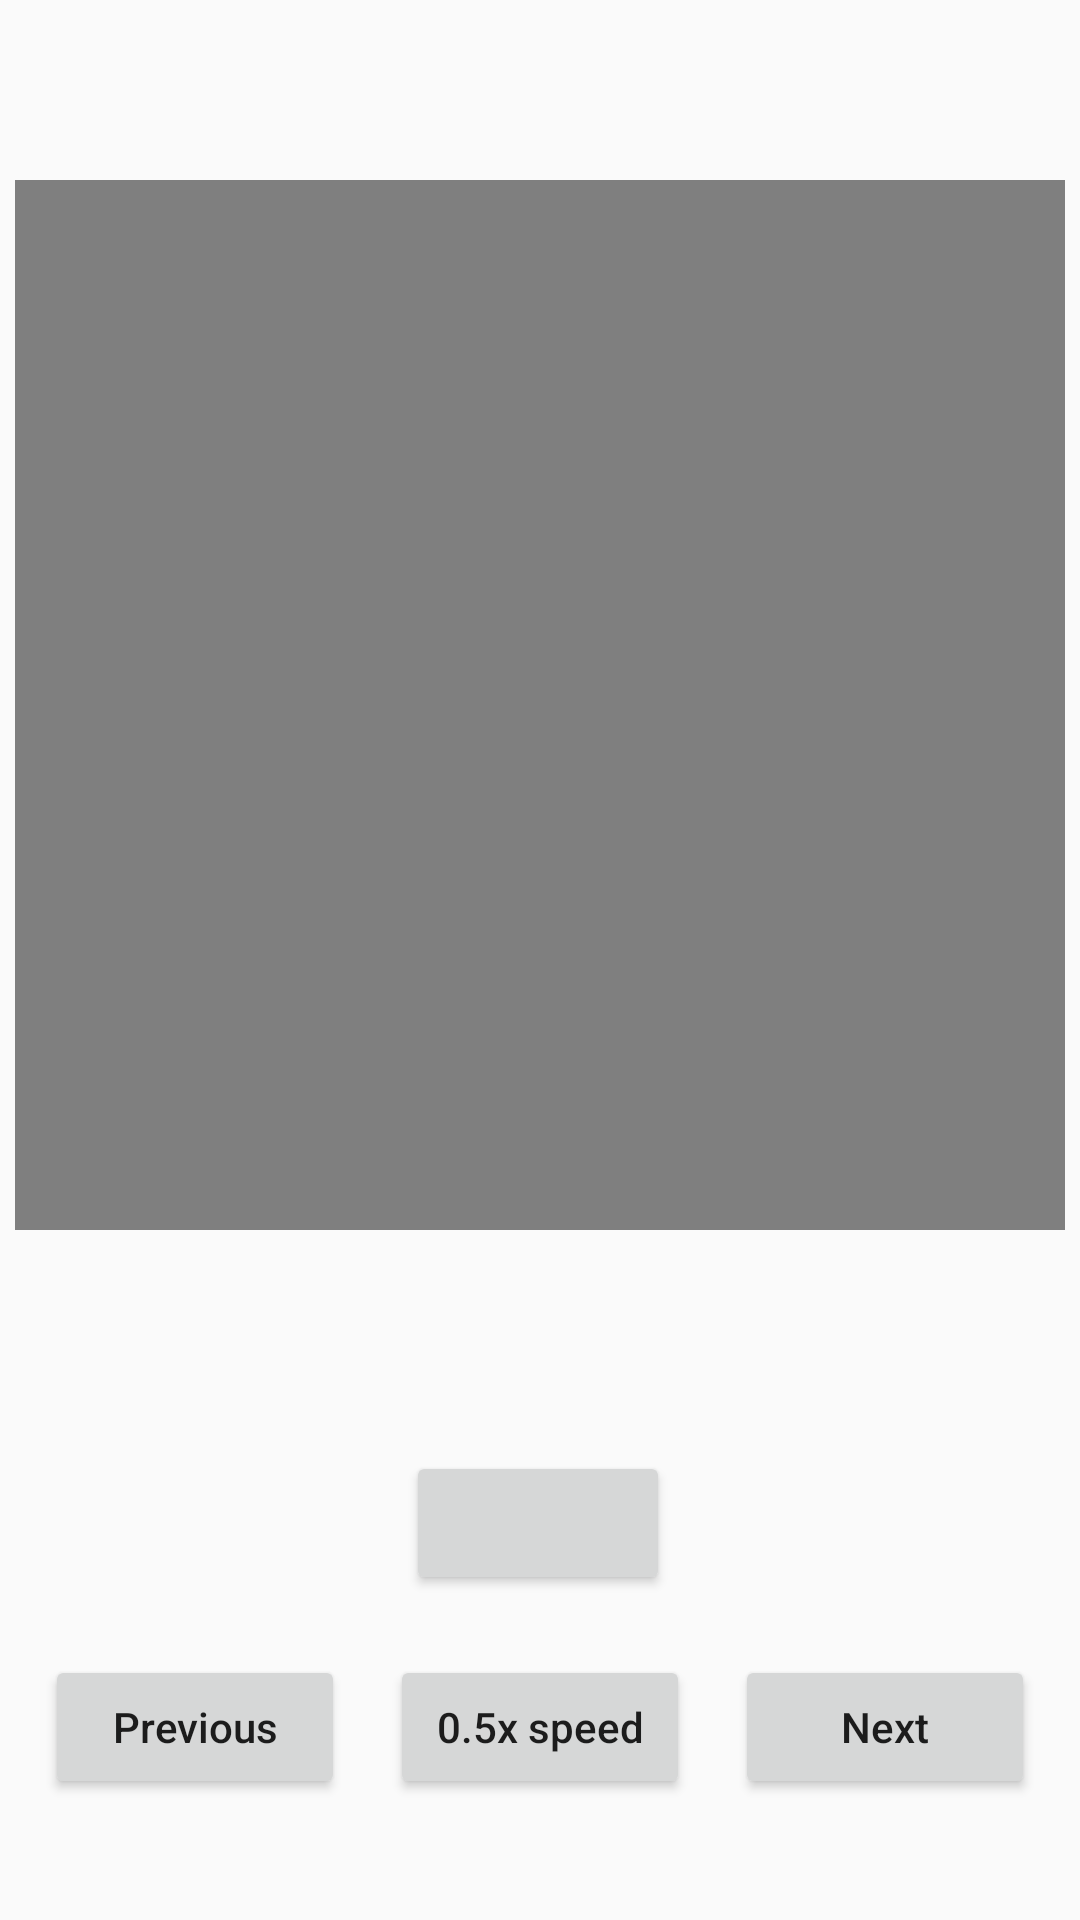

Layout XML and referenced resources for this Android screen:
<!-- AndroidManifest.xml: application theme Theme.Shine -->
<!-- res/layout/dictionary.xml -->
<?xml version="1.0" encoding="utf-8"?>
<androidx.constraintlayout.widget.ConstraintLayout xmlns:android="http://schemas.android.com/apk/res/android"
    xmlns:app="http://schemas.android.com/apk/res-auto"
    xmlns:tools="http://schemas.android.com/tools"
    android:layout_width="match_parent"
    android:layout_height="match_parent"
    tools:context=".MainActivity">

    

    <VideoView
        android:id="@+id/video"
        android:layout_width="350dp"
        android:layout_height="350dp"
        android:layout_marginTop="60dp"
        app:layout_constraintEnd_toEndOf="parent"
        app:layout_constraintStart_toStartOf="parent"
        app:layout_constraintTop_toTopOf="parent" />
        

    <TextView
        android:id="@+id/word"
        android:layout_width="wrap_content"
        android:layout_height="wrap_content"
        app:layout_constraintEnd_toEndOf="parent"
        app:layout_constraintStart_toStartOf="parent"
        app:layout_constraintTop_toBottomOf="@+id/video"
        android:layout_centerInParent="true"
        android:layout_marginTop="20dp"
        android:textSize="25sp"
        android:text="" />

    <Button
        android:id="@+id/playButton"
        android:layout_width="wrap_content"
        android:layout_height="wrap_content"
        android:layout_marginTop="20dp"
        android:textAllCaps="false"
        app:layout_constraintEnd_toEndOf="parent"
        app:layout_constraintHorizontal_bias="0.498"
        app:layout_constraintStart_toStartOf="parent"
        app:layout_constraintTop_toBottomOf="@+id/word" />

    <Button
        android:id="@+id/leftButton"
        android:layout_width="100dp"
        android:layout_height="wrap_content"
        android:layout_marginTop="20dp"
        android:textAllCaps="false"
        android:text="@string/left"
        app:layout_constraintEnd_toEndOf="parent"
        app:layout_constraintEnd_toStartOf="@+id/slowButton"
        app:layout_constraintHorizontal_bias="0.5"
        app:layout_constraintStart_toStartOf="parent"
        app:layout_constraintTop_toBottomOf="@+id/playButton" />

    <Button
        android:id="@+id/slowButton"
        android:layout_width="100dp"
        android:layout_height="wrap_content"
        android:text="@string/slow"
        android:textAllCaps="false"
        app:layout_constraintEnd_toEndOf="parent"
        app:layout_constraintEnd_toStartOf="@+id/rightButton"
        app:layout_constraintHorizontal_bias="0.5"
        app:layout_constraintStart_toEndOf="@+id/leftButton"
        app:layout_constraintTop_toTopOf="@+id/leftButton" />

    <Button
        android:id="@+id/rightButton"
        android:layout_width="100dp"
        android:layout_height="wrap_content"
        android:text="@string/right"
        android:textAllCaps="false"
        app:layout_constraintEnd_toEndOf="parent"
        app:layout_constraintHorizontal_bias="0.5"
        app:layout_constraintStart_toEndOf="@+id/slowButton"
        app:layout_constraintTop_toTopOf="@+id/slowButton" />

</androidx.constraintlayout.widget.ConstraintLayout>
<!-- resources referenced by this layout -->
<resources>
  <string name="left">Previous</string>
  <string name="right">Next</string>
  <string name="slow">0.5x speed</string>
  <style name="Theme.Shine" parent="Base.Theme.Shine" />
  <style name="Base.Theme.Shine" parent="Theme.AppCompat.DayNight.NoActionBar">
          
          
      </style>
</resources>
